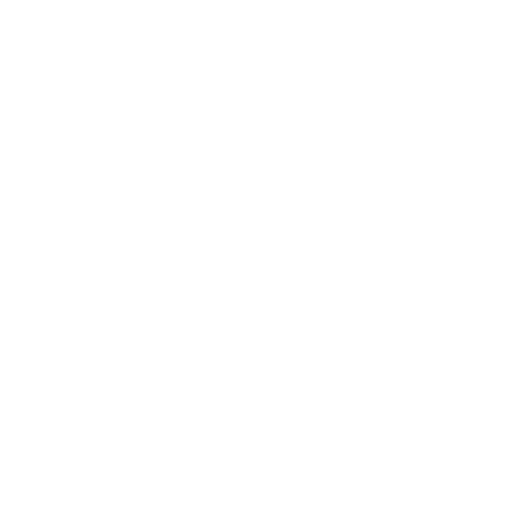
t = 0.00 s
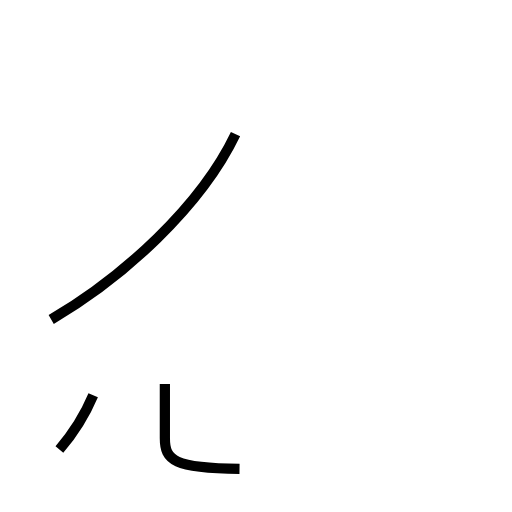
t = 1.39 s
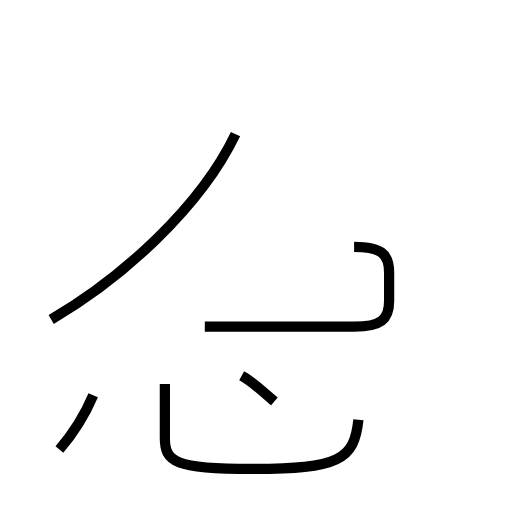
t = 2.76 s
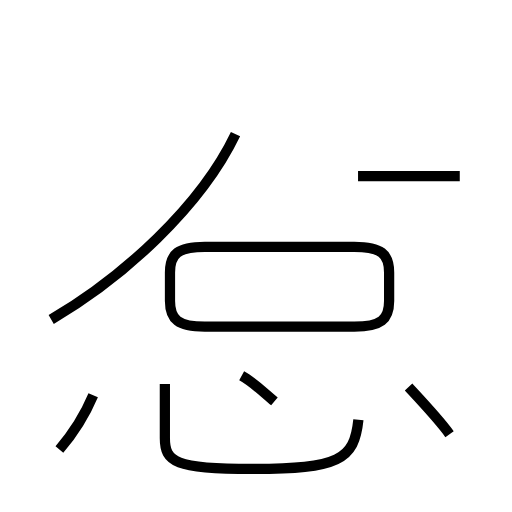
t = 4.05 s
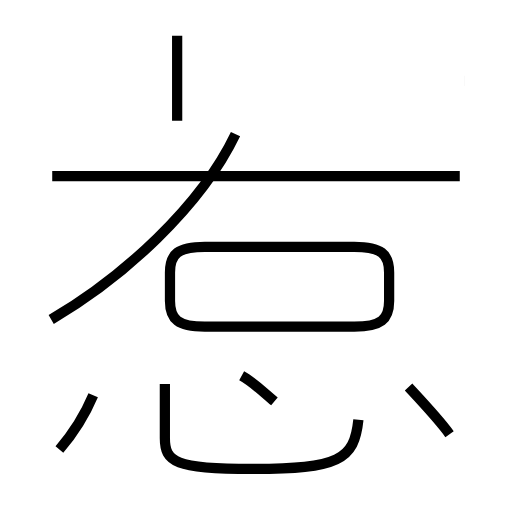
t = 5.20 s
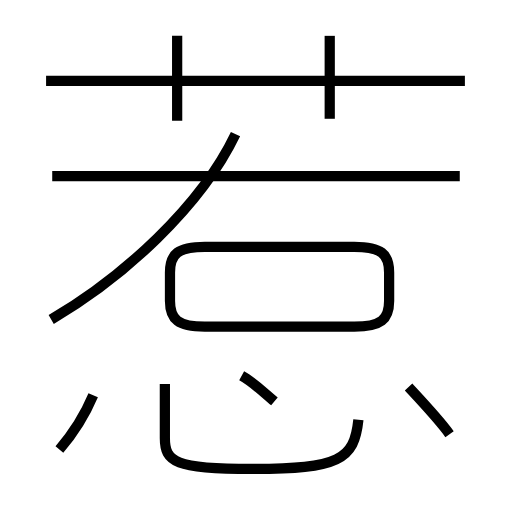
t = 6.67 s

The animated SVG that drew these frames (rendered in a browser with its animation timeline set to each time). Animation: 10 SMIL elements (animate=10); one cycle of 6.67 s.

<?xml version='1.0' encoding='utf-8'?>
<svg viewBox="0.0 -6.0 50.0 50.0" version="1.1" xmlns="http://www.w3.org/2000/svg"><rect x="-1000" y="-1000" width="2000" height="2000" stroke="white" fill="white" /><g style="fill:none;stroke:#000000;stroke-width:1"><path d="M 5.0 -12.8 C 12.0 -16.9 19.6 -23.8 23.0 -30.9 " transform="translate(0.0 38.0)" stroke-dasharray="25.85998914031186" stroke-dashoffset="25.85998914031186"><animate attributeName="stroke-dashoffset" from="25.85998914031186" to="0" dur="0.7757996742093558s" begin="0s" fill="freeze" /></path><path d="M 5.8 -0.1 C 7.0 -1.5 8.3 -3.5 9.1 -5.4 " transform="translate(0.0 38.0)" stroke-dasharray="6.265937876187334" stroke-dashoffset="6.265937876187334"><animate attributeName="stroke-dashoffset" from="6.265937876187334" to="0" dur="0.18797813628562002s" begin="0.7757996742093558s" fill="freeze" /></path><path d="M 16.1 -6.5 L 16.1 -1.2 C 16.1 1.1 17.1 1.8 24.6 1.8 C 33.1 1.8 34.6 0.9 35.0 -3.0 " transform="translate(0.0 38.0)" stroke-dasharray="28.432517248257437" stroke-dashoffset="28.432517248257437"><animate attributeName="stroke-dashoffset" from="28.432517248257437" to="0" dur="0.852975517447723s" begin="0.9637778104949758s" fill="freeze" /></path><path d="M 26.8 -4.8 C 25.6 -5.8 24.7 -6.7 23.6 -7.3 " transform="translate(0.0 38.0)" stroke-dasharray="4.0683456450013855" stroke-dashoffset="4.0683456450013855"><animate attributeName="stroke-dashoffset" from="4.0683456450013855" to="0" dur="0.12205036935004156s" begin="1.8167533279426988s" fill="freeze" /></path><path d="M 20.0 -12.1 L 34.6 -12.1 C 37.2 -12.1 38.0 -12.8 38.0 -14.6 L 38.0 -17.4 C 38.0 -19.2 37.2 -19.9 34.6 -19.9 L 20.0 -19.9 C 17.4 -19.9 16.6 -19.2 16.6 -17.4 L 16.6 -14.6 C 16.6 -12.8 17.4 -12.1 20.0 -12.1 Z " transform="translate(0.0 38.0)" stroke-dasharray="54.47135819882791" stroke-dashoffset="54.47135819882791"><animate attributeName="stroke-dashoffset" from="54.47135819882791" to="0" dur="1.6341407459648372s" begin="1.9388036972927405s" fill="freeze" /></path><path d="M 43.9 -1.6 C 42.9 -3.0 41.2 -4.8 39.9 -6.2 " transform="translate(0.0 38.0)" stroke-dasharray="6.099666810461294" stroke-dashoffset="6.099666810461294"><animate attributeName="stroke-dashoffset" from="6.099666810461294" to="0" dur="0.1829900043138388s" begin="3.572944443257578s" fill="freeze" /></path><path d="M 44.9 -26.8 L 5.1 -26.8 " transform="translate(0.0 38.0)" stroke-dasharray="39.8" stroke-dashoffset="39.8"><animate attributeName="stroke-dashoffset" from="39.8" to="0" dur="1.194s" begin="3.7559344475714167s" fill="freeze" /></path><path d="M 17.3 -32.2 L 17.3 -40.5 " transform="translate(0.0 38.0)" stroke-dasharray="8.299999999999997" stroke-dashoffset="8.299999999999997"><animate attributeName="stroke-dashoffset" from="8.299999999999997" to="0" dur="0.24899999999999992s" begin="4.949934447571417s" fill="freeze" /></path><path d="M 45.4 -36.1 L 4.5 -36.1 " transform="translate(0.0 38.0)" stroke-dasharray="40.9" stroke-dashoffset="40.9"><animate attributeName="stroke-dashoffset" from="40.9" to="0" dur="1.2269999999999999s" begin="5.198934447571417s" fill="freeze" /></path><path d="M 32.2 -32.4 L 32.2 -40.5" transform="translate(0.0 38.0)" stroke-dasharray="8.100000000000001" stroke-dashoffset="8.100000000000001"><animate attributeName="stroke-dashoffset" from="8.100000000000001" to="0" dur="0.24300000000000002s" begin="6.425934447571416s" fill="freeze" /></path></g></svg>
